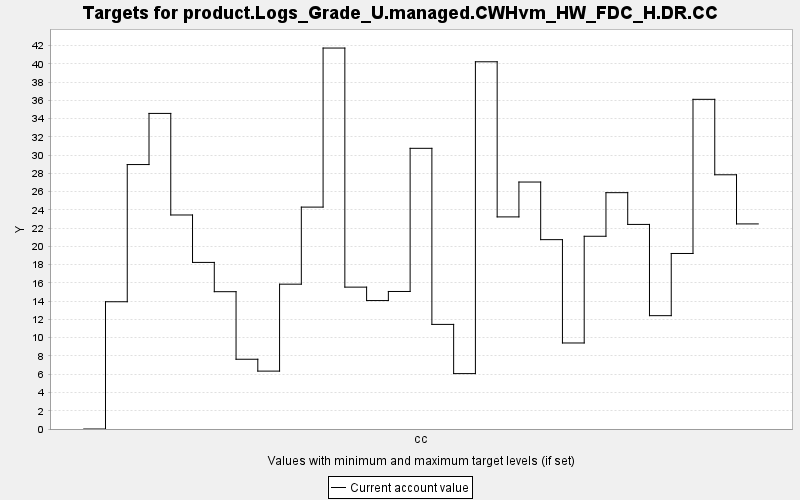

The file beside this chart, header and first rows:
TARGET, PERIOD, YEAR, PERIODWIDTH, MINIMUM, MAXIMUM, MINWEIGHT, MAXWEIGHT, CURRENT, SUMMARY
product.Logs_Grade_U.managed.CWHvm_HW_FD…, 0, 0, 10.0, 0.0, 10000, 1.0, 1.0, 0.0, 0.0
product.Logs_Grade_U.managed.CWHvm_HW_FD…, 1, 10, 10.0, 0.0, 10000, 1.0, 1.0, 13.94, 0.0
product.Logs_Grade_U.managed.CWHvm_HW_FD…, 2, 20, 10.0, 0.0, 10000, 1.0, 1.0, 28.97, 0.0
product.Logs_Grade_U.managed.CWHvm_HW_FD…, 3, 30, 10.0, 0.0, 10000, 1.0, 1.0, 34.58, 0.0
product.Logs_Grade_U.managed.CWHvm_HW_FD…, 4, 40, 10.0, 0.0, 10000, 1.0, 1.0, 23.45, 0.0
product.Logs_Grade_U.managed.CWHvm_HW_FD…, 5, 50, 10.0, 0.0, 10000, 1.0, 1.0, 18.25, 0.0
product.Logs_Grade_U.managed.CWHvm_HW_FD…, 6, 60, 10.0, 0.0, 10000, 1.0, 1.0, 15.05, 0.0
product.Logs_Grade_U.managed.CWHvm_HW_FD…, 7, 70, 10.0, 0.0, 10000, 1.0, 1.0, 7.643, 0.0
product.Logs_Grade_U.managed.CWHvm_HW_FD…, 8, 80, 10.0, 0.0, 10000, 1.0, 1.0, 6.343, 0.0
product.Logs_Grade_U.managed.CWHvm_HW_FD…, 9, 90, 10.0, 0.0, 10000, 1.0, 1.0, 15.87, 0.0
product.Logs_Grade_U.managed.CWHvm_HW_FD…, 10, 100, 10.0, 0.0, 10000, 1.0, 1.0, 24.31, 0.0
product.Logs_Grade_U.managed.CWHvm_HW_FD…, 11, 110, 10.0, 0.0, 10000, 1.0, 1.0, 41.74, 0.0
product.Logs_Grade_U.managed.CWHvm_HW_FD…, 12, 120, 10.0, 0.0, 10000, 1.0, 1.0, 15.54, 0.0
product.Logs_Grade_U.managed.CWHvm_HW_FD…, 13, 130, 10.0, 0.0, 10000, 1.0, 1.0, 14.07, 0.0
product.Logs_Grade_U.managed.CWHvm_HW_FD…, 14, 140, 10.0, 0.0, 10000, 1.0, 1.0, 15.07, 0.0
product.Logs_Grade_U.managed.CWHvm_HW_FD…, 15, 150, 10.0, 0.0, 10000, 1.0, 1.0, 30.75, 0.0
product.Logs_Grade_U.managed.CWHvm_HW_FD…, 16, 160, 10.0, 0.0, 10000, 1.0, 1.0, 11.46, 0.0
product.Logs_Grade_U.managed.CWHvm_HW_FD…, 17, 170, 10.0, 0.0, 10000, 1.0, 1.0, 6.069, 0.0
product.Logs_Grade_U.managed.CWHvm_HW_FD…, 18, 180, 10.0, 0.0, 10000, 1.0, 1.0, 40.24, 0.0
product.Logs_Grade_U.managed.CWHvm_HW_FD…, 19, 190, 10.0, 0.0, 10000, 1.0, 1.0, 23.24, 0.0
product.Logs_Grade_U.managed.CWHvm_HW_FD…, 20, 200, 10.0, 0.0, 10000, 1.0, 1.0, 27.06, 0.0
product.Logs_Grade_U.managed.CWHvm_HW_FD…, 21, 210, 10.0, 0.0, 10000, 1.0, 1.0, 20.75, 0.0
product.Logs_Grade_U.managed.CWHvm_HW_FD…, 22, 220, 10.0, 0.0, 10000, 1.0, 1.0, 9.425, 0.0
product.Logs_Grade_U.managed.CWHvm_HW_FD…, 23, 230, 10.0, 0.0, 10000, 1.0, 1.0, 21.12, 0.0
product.Logs_Grade_U.managed.CWHvm_HW_FD…, 24, 240, 10.0, 0.0, 10000, 1.0, 1.0, 25.89, 0.0
product.Logs_Grade_U.managed.CWHvm_HW_FD…, 25, 250, 10.0, 0.0, 10000, 1.0, 1.0, 22.42, 0.0
product.Logs_Grade_U.managed.CWHvm_HW_FD…, 26, 260, 10.0, 0.0, 10000, 1.0, 1.0, 12.42, 0.0
product.Logs_Grade_U.managed.CWHvm_HW_FD…, 27, 270, 10.0, 0.0, 10000, 1.0, 1.0, 19.23, 0.0
product.Logs_Grade_U.managed.CWHvm_HW_FD…, 28, 280, 10.0, 0.0, 10000, 1.0, 1.0, 36.12, 0.0
product.Logs_Grade_U.managed.CWHvm_HW_FD…, 29, 290, 10.0, 0.0, 10000, 1.0, 1.0, 27.85, 0.0
product.Logs_Grade_U.managed.CWHvm_HW_FD…, 30, 300, 10.0, 0.0, 10000, 1.0, 1.0, 22.47, 0.0
